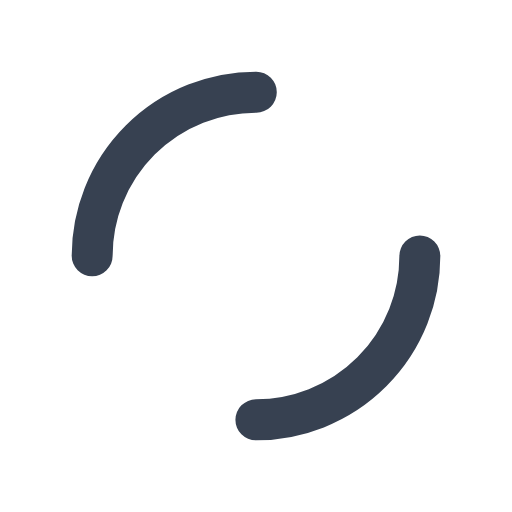
t = 0.00 s
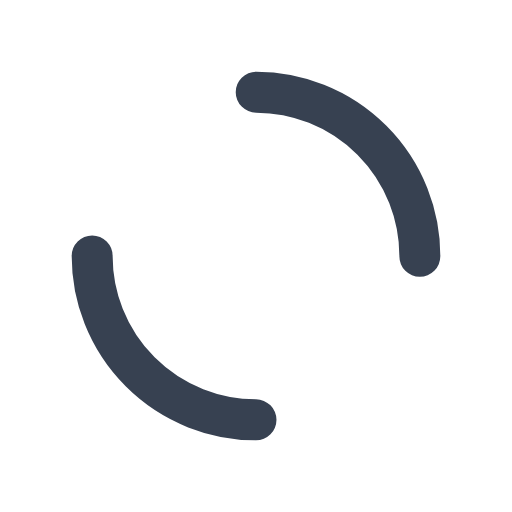
t = 0.25 s
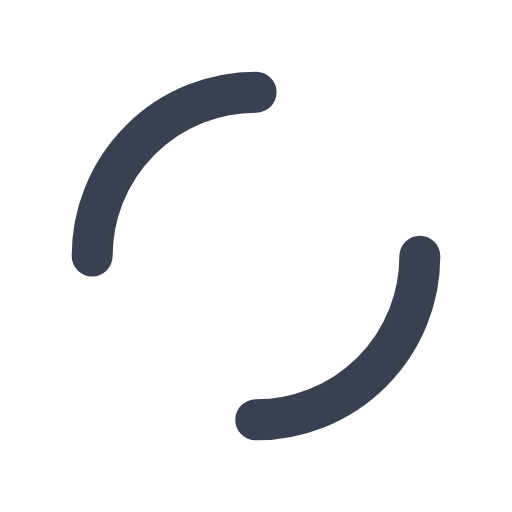
t = 0.50 s
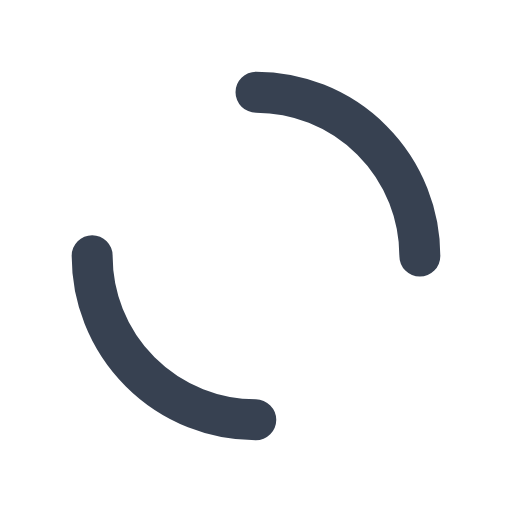
t = 0.75 s

The animated SVG that drew these frames (rendered in a browser with its animation timeline set to each time). Animation: 1 SMIL element (animateTransform=1); one cycle of 1.00 s, repeats indefinitely.

<?xml version="1.0" encoding="utf-8"?>
<svg xmlns="http://www.w3.org/2000/svg" xmlns:xlink="http://www.w3.org/1999/xlink" style="margin: auto; background: none; display: block; shape-rendering: auto;" width="200px" height="200px" viewBox="0 0 100 100" preserveAspectRatio="xMidYMid">
<circle cx="50" cy="50" r="32" stroke-width="8" stroke="#374151" stroke-dasharray="50.26548245743669 50.26548245743669" fill="none" stroke-linecap="round">
  <animateTransform attributeName="transform" type="rotate" repeatCount="indefinite" dur="1s" keyTimes="0;1" values="0 50 50;360 50 50"></animateTransform>
</circle>
<!-- [ldio] generated by https://loading.io/ --></svg>